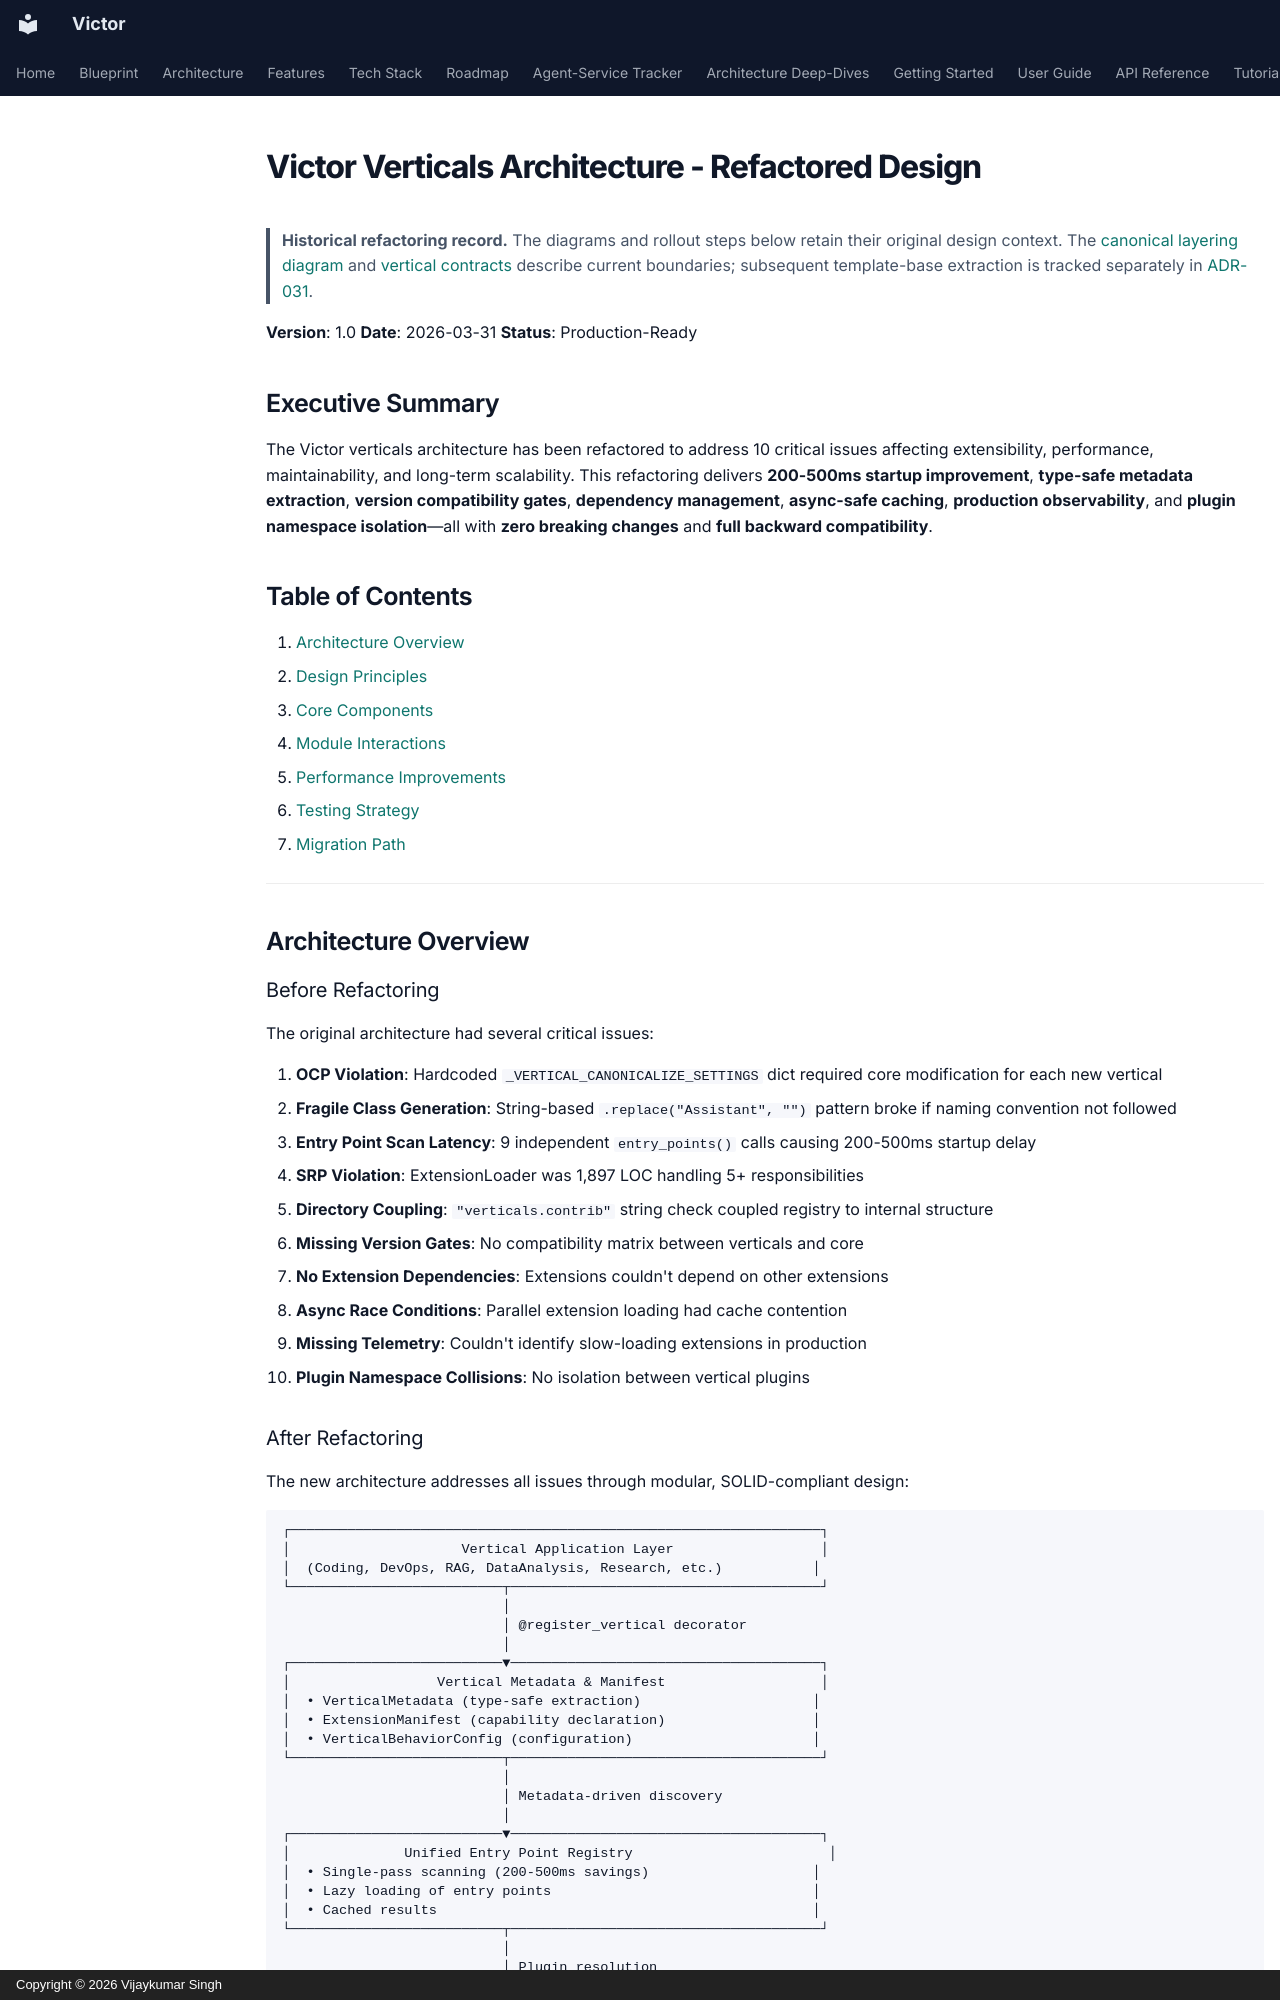

repository: anvai-labs/victor · page: verticals/architecture_refactoring/index.html · generator: mkdocs · copyright: Copyright © 2026 Vijaykumar Singh

# Victor Verticals Architecture - Refactored Design

> **Historical refactoring record.** The diagrams and rollout steps below retain their original design context. The [canonical layering diagram](../architecture.md#system-overview) and [vertical contracts](../reference/verticals/index.md#overview) describe current boundaries; subsequent template-base extraction is tracked separately in [ADR-031](../architecture/adr/031-vertical-template-bases-promotion.md).

**Version**: 1.0
**Date**: 2026-03-31
**Status**: Production-Ready

## Executive Summary

The Victor verticals architecture has been refactored to address 10 critical issues affecting extensibility, performance, maintainability, and long-term scalability. This refactoring delivers **200-500ms startup improvement**, **type-safe metadata extraction**, **version compatibility gates**, **dependency management**, **async-safe caching**, **production observability**, and **plugin namespace isolation**—all with **zero breaking changes** and **full backward compatibility**.

## Table of Contents

1. [Architecture Overview](#architecture-overview)
2. [Design Principles](#design-principles)
3. [Core Components](#core-components)
4. [Module Interactions](#module-interactions)
5. [Performance Improvements](#performance-improvements)
6. [Testing Strategy](#testing-strategy)
7. [Migration Path](#migration-path)

---

## Architecture Overview

### Before Refactoring

The original architecture had several critical issues:

1. **OCP Violation**: Hardcoded `_VERTICAL_CANONICALIZE_SETTINGS` dict required core modification for each new vertical
2. **Fragile Class Generation**: String-based `.replace("Assistant", "")` pattern broke if naming convention not followed
3. **Entry Point Scan Latency**: 9 independent `entry_points()` calls causing 200-500ms startup delay
4. **SRP Violation**: ExtensionLoader was 1,897 LOC handling 5+ responsibilities
5. **Directory Coupling**: `"verticals.contrib"` string check coupled registry to internal structure
6. **Missing Version Gates**: No compatibility matrix between verticals and core
7. **No Extension Dependencies**: Extensions couldn't depend on other extensions
8. **Async Race Conditions**: Parallel extension loading had cache contention
9. **Missing Telemetry**: Couldn't identify slow-loading extensions in production
10. **Plugin Namespace Collisions**: No isolation between vertical plugins
